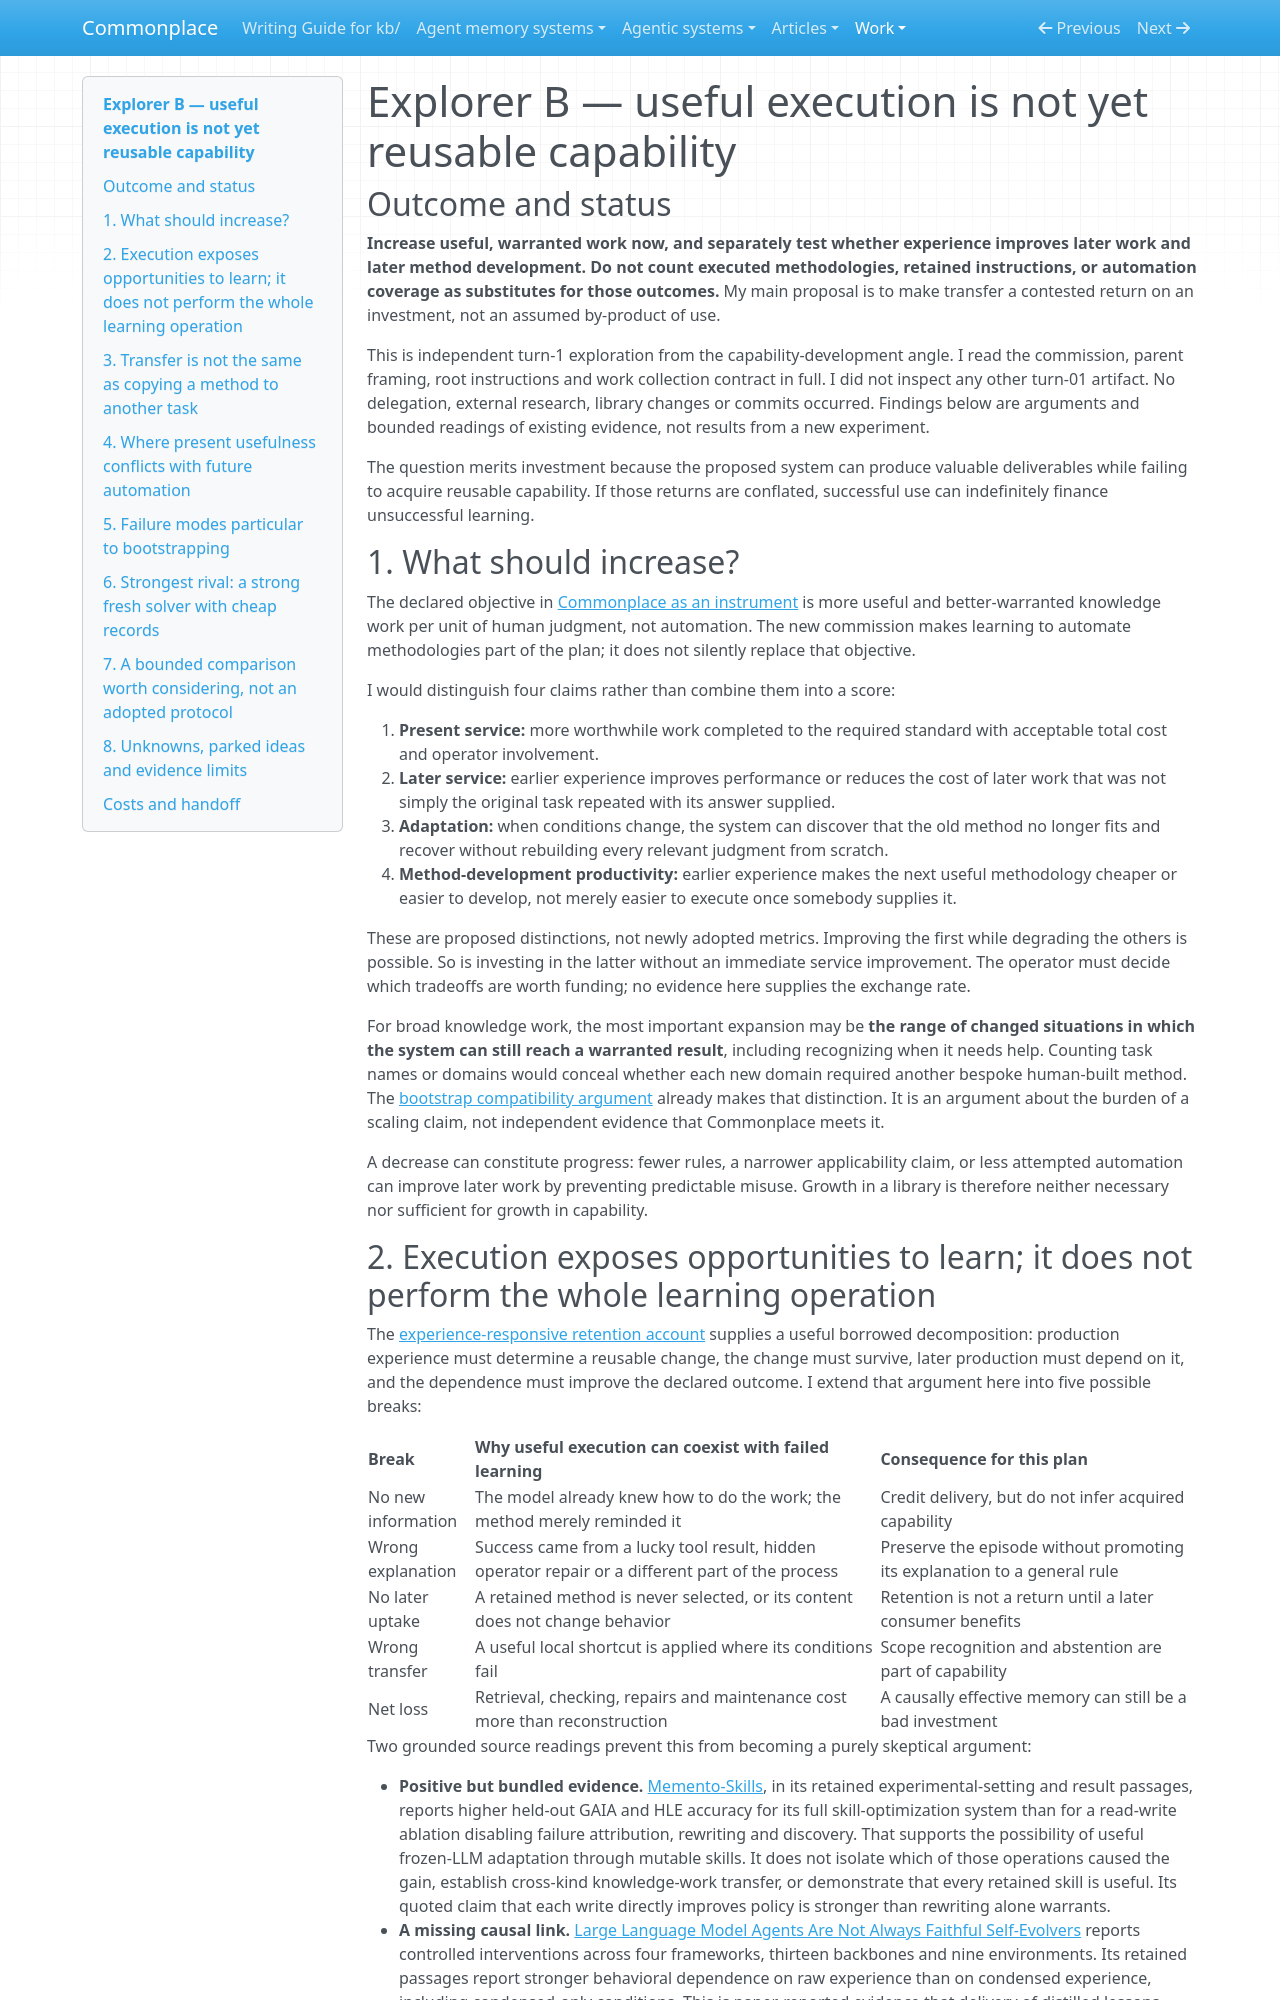

repository: zby/commonplace · page: work/open-ended-work-economics/bootstrap-exploration/turn-01/explorer-b/index.html · generator: mkdocs

# Explorer B — useful execution is not yet reusable capability

## Outcome and status

**Increase useful, warranted work now, and separately test whether experience improves later work and later method development. Do not count executed methodologies, retained instructions, or automation coverage as substitutes for those outcomes.** My main proposal is to make transfer a contested return on an investment, not an assumed by-product of use.

This is independent turn-1 exploration from the capability-development angle. I read the commission, parent framing, root instructions and work collection contract in full. I did not inspect any other turn-01 artifact. No delegation, external research, library changes or commits occurred. Findings below are arguments and bounded readings of existing evidence, not results from a new experiment.

The question merits investment because the proposed system can produce valuable deliverables while failing to acquire reusable capability. If those returns are conflated, successful use can indefinitely finance unsuccessful learning.

## 1. What should increase?

The declared objective in [Commonplace as an instrument](../../../../reference/case-studies/commonplace-as-an-instrument.md) is more useful and better-warranted knowledge work per unit of human judgment, not automation. The new commission makes learning to automate methodologies part of the plan; it does not silently replace that objective.

I would distinguish four claims rather than combine them into a score:

1. **Present service:** more worthwhile work completed to the required standard with acceptable total cost and operator involvement.
2. **Later service:** earlier experience improves performance or reduces the cost of later work that was not simply the original task repeated with its answer supplied.
3. **Adaptation:** when conditions change, the system can discover that the old method no longer fits and recover without rebuilding every relevant judgment from scratch.
4. **Method-development productivity:** earlier experience makes the next useful methodology cheaper or easier to develop, not merely easier to execute once somebody supplies it.

These are proposed distinctions, not newly adopted metrics. Improving the first while degrading the others is possible. So is investing in the latter without an immediate service improvement. The operator must decide which tradeoffs are worth funding; no evidence here supplies the exchange rate.

For broad knowledge work, the most important expansion may be **the range of changed situations in which the system can still reach a warranted result**, including recognizing when it needs help. Counting task names or domains would conceal whether each new domain required another bespoke human-built method. The [bootstrap compatibility argument](../../../../theory/a-bootstrap-fits-the-bitter-lesson-only-if-learning-outgrows-it.md) already makes that distinction. It is an argument about the burden of a scaling claim, not independent evidence that Commonplace meets it.

A decrease can constitute progress: fewer rules, a narrower applicability claim, or less attempted automation can improve later work by preventing predictable misuse. Growth in a library is therefore neither necessary nor sufficient for growth in capability.
